Run: headless pygame with SDL's dummy video driver; simulated clock (each Clock.tick advances the game by its frame time, no real sleeping); random seed 0; keys injected as events and as key.get_pressed() state; no mouse input.
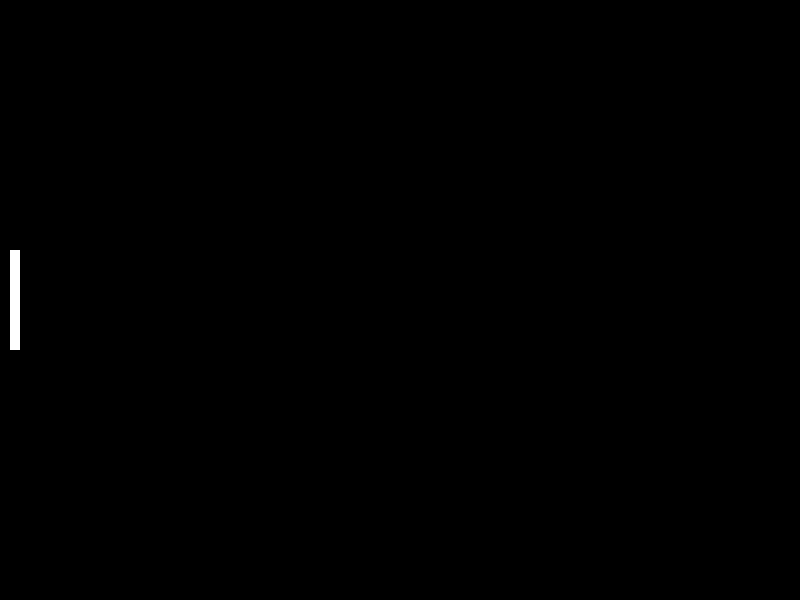
Frame 1 of 4 · flips 1–60 · no input
Frame 2 of 4 · flips 61–180 · tapped SPACE, RETURN · held RIGHT (→), D · screen unchanged from frame 1, image omitted
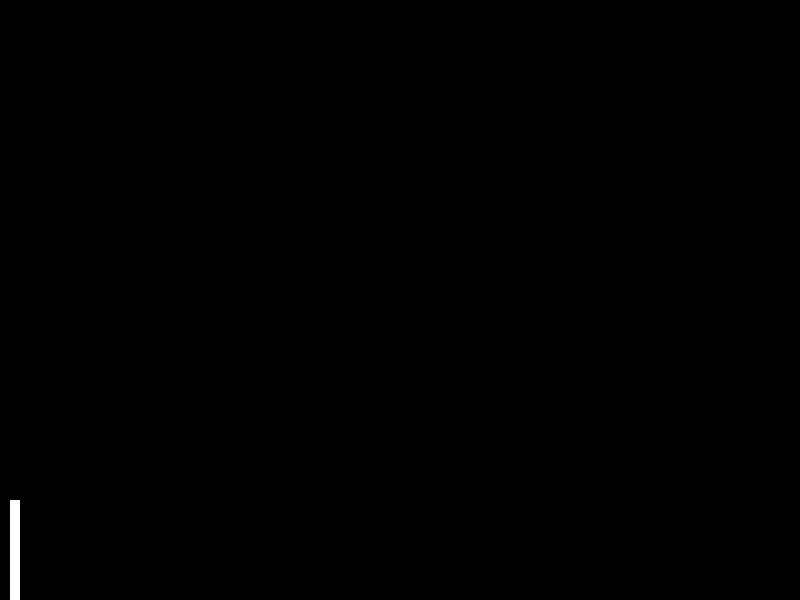
Frame 3 of 4 · flips 181–300 · held DOWN (↓), S
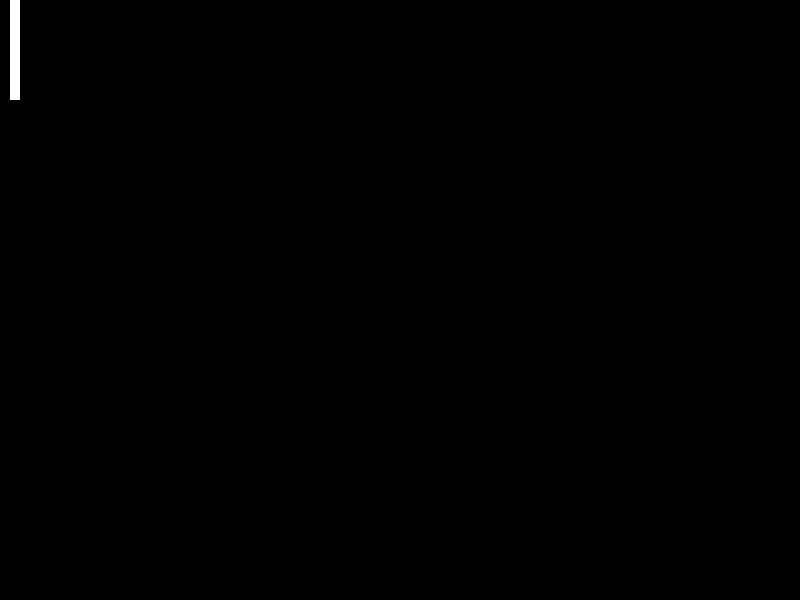
Frame 4 of 4 · flips 301–420 · held LEFT (←), A, UP (↑), W

The pygame program that drew these frames:

import pygame
pygame.init()

# Constants
WIDTH, HEIGHT = 800, 600
PADDLE_WIDTH, PADDLE_HEIGHT = 10, 100
PADDLE_SPEED = 5
BACKGROUND_COLOR = (0, 0, 0)
PADDLE_COLOR = (255, 255, 255)

class Paddle:
    def __init__(self, x, y):
        self.x = x
        self.y = y
        self.width = PADDLE_WIDTH
        self.height = PADDLE_HEIGHT

    def move_up(self):
        self.y -= PADDLE_SPEED

    def move_down(self):
        self.y += PADDLE_SPEED

    def limit_y(self):
        self.y = max(0, min(self.y, HEIGHT - self.height))

    def draw(self, screen):
        pygame.draw.rect(screen, PADDLE_COLOR, (self.x, self.y, self.width, self.height))

class PongGame:
    def __init__(self):
        self.screen = pygame.display.set_mode((WIDTH, HEIGHT))
        pygame.display.set_caption("Pong Game")

        self.left_paddle = Paddle(10, (HEIGHT - PADDLE_HEIGHT) // 2)
        self.clock = pygame.time.Clock()
        self.running = True

    def handle_events(self):
        for event in pygame.event.get():
            if event.type == pygame.QUIT:
                self.running = False

    def update(self):
        keys = pygame.key.get_pressed()
        if keys[pygame.K_w]:
            self.left_paddle.move_up()
        if keys[pygame.K_s]:
            self.left_paddle.move_down()
        
        self.left_paddle.limit_y()

    def render(self):
        self.screen.fill(BACKGROUND_COLOR)
        self.left_paddle.draw(self.screen)
        pygame.display.flip()

    def run(self):
        while self.running:
            self.handle_events()
            self.update()
            self.render()
            self.clock.tick(60)

        pygame.quit()

if __name__ == "__main__":
    game = PongGame()
    game.run()
